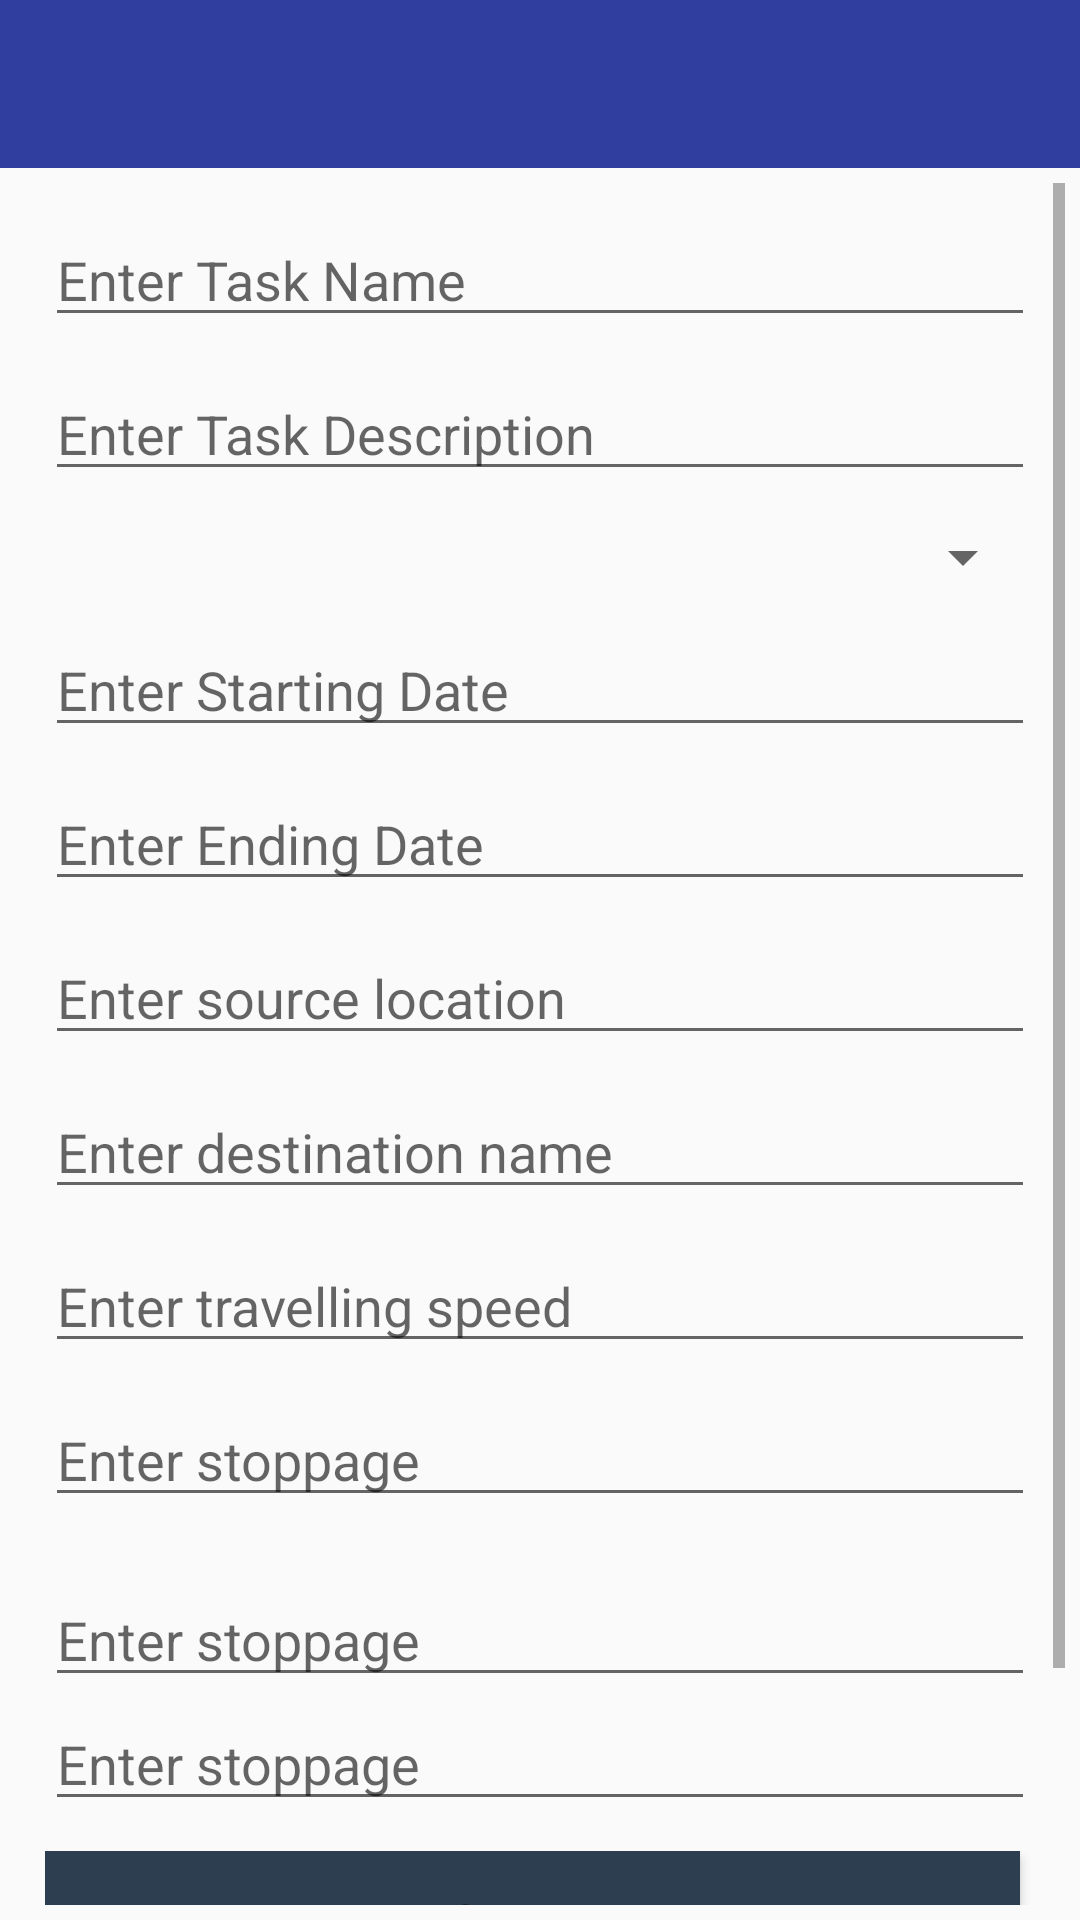

Android layout source for this screen:
<!-- AndroidManifest.xml: application theme AppTheme -->
<!-- res/layout/activity_assign_task.xml -->
<?xml version="1.0" encoding="utf-8"?>
<LinearLayout
    xmlns:android="http://schemas.android.com/apk/res/android"
    xmlns:app="http://schemas.android.com/apk/res-auto"
    xmlns:tools="http://schemas.android.com/tools"
    android:layout_width="match_parent"
    android:layout_height="match_parent"
    android:orientation="vertical">

    <android.support.v7.widget.Toolbar
        android:layout_width="match_parent"
        android:layout_height="?attr/actionBarSize"
        android:background="@color/colorPrimaryDark"
        android:id="@+id/toolbar"
        app:popupTheme="@style/AppTheme.PopupOverlay"/>

    <ScrollView
        android:layout_width="match_parent"
        android:layout_height="match_parent"
        android:id="@+id/scrollView"
        android:padding="5dp">

        <LinearLayout
            android:orientation="vertical"
            android:layout_width="match_parent"
            android:layout_height="match_parent"
            android:padding="5dp">

            <LinearLayout
                android:layout_width="match_parent"
                android:layout_height="wrap_content"
                android:orientation="horizontal"
                android:padding="5dp">
                <EditText
                    android:id="@+id/task_name"
                    style="@style/CustomStyleEditText"
                    android:layout_width="match_parent"
                    android:layout_height="wrap_content"
                    android:ems="10"
                    android:hint="Enter Task Name"/>
            </LinearLayout>

            <LinearLayout
                android:layout_width="match_parent"
                android:layout_height="wrap_content"
                android:orientation="horizontal"
                android:padding="5dp">

                <EditText
                    android:id="@+id/task_desc"
                    style="@style/CustomStyleEditText"
                    android:layout_width="match_parent"
                    android:layout_height="wrap_content"
                    android:ems="10"
                    android:hint="Enter Task Description"/>
            </LinearLayout>

            <LinearLayout
                android:layout_width="match_parent"
                android:layout_height="wrap_content"
                android:orientation="horizontal"
                android:padding="5dp">

                <Spinner
                   android:layout_width="match_parent"
                   android:layout_height="wrap_content"
                   android:id="@+id/spinner" />
            </LinearLayout>

            <LinearLayout
                android:layout_width="match_parent"
                android:layout_height="wrap_content"
                android:orientation="horizontal"
                android:padding="5dp">

                <EditText
                    android:id="@+id/task_starting_date"
                    style="@style/CustomStyleEditText"
                    android:layout_width="match_parent"
                    android:layout_height="wrap_content"
                    android:ems="10"
                    android:hint="Enter Starting Date"/>
            </LinearLayout>

            <LinearLayout
                android:layout_width="match_parent"
                android:layout_height="wrap_content"
                android:orientation="horizontal"
                android:padding="5dp">

                <EditText
                    android:id="@+id/task_ending_date"
                    style="@style/CustomStyleEditText"
                    android:layout_width="match_parent"
                    android:layout_height="wrap_content"
                    android:ems="10"
                    android:hint="Enter Ending Date"/>

            </LinearLayout>
            <LinearLayout
                android:layout_width="match_parent"
                android:layout_height="wrap_content"
                android:orientation="horizontal"
                android:padding="5dp">

                <EditText
                    android:id="@+id/source_location"
                    style="@style/CustomStyleEditText"
                    android:layout_width="match_parent"
                    android:layout_height="wrap_content"
                    android:ems="10"
                    android:hint="Enter source location"/>

            </LinearLayout>
            <LinearLayout
                android:layout_width="match_parent"
                android:layout_height="wrap_content"
                android:orientation="horizontal"
                android:padding="5dp">

                <EditText
                    android:id="@+id/destination"
                    style="@style/CustomStyleEditText"
                    android:layout_width="match_parent"
                    android:layout_height="wrap_content"
                    android:ems="10"
                    android:hint="Enter destination name"/>

            </LinearLayout>
            <LinearLayout
                android:layout_width="match_parent"
                android:layout_height="wrap_content"
                android:orientation="horizontal"
                android:padding="5dp">

                <EditText
                    android:id="@+id/travelling_speed"
                    style="@style/CustomStyleEditText"
                    android:layout_width="match_parent"
                    android:layout_height="wrap_content"
                    android:ems="10"
                    android:hint="Enter travelling speed"/>

            </LinearLayout>
            <RelativeLayout
                android:layout_width="match_parent"
                android:layout_height="wrap_content"

                android:padding="5dp"
                android:weightSum="1">

                <EditText
                    android:id="@+id/stoppage"
                    style="@style/CustomStyleEditText"
                    android:layout_width="match_parent"
                    android:layout_height="wrap_content"
                    android:ems="10"
                    android:hint="Enter stoppage" />

                <ImageView
                    android:id="@+id/imageView"
                    android:layout_width="70dp"
                    android:layout_height="50dp"
                    android:src="@drawable/plus"
                    android:layout_alignParentTop="true"
                    android:layout_alignParentRight="true"
                    android:layout_alignParentEnd="true" />
            </RelativeLayout>
        <LinearLayout
            android:layout_width="match_parent"
            android:layout_height="wrap_content"
            android:orientation="vertical"
            android:padding="5dp"
            android:weightSum="1">

            <EditText
                android:id="@+id/stoppage_1"
                style="@style/CustomStyleEditText"
                android:layout_width="match_parent"
                android:layout_height="wrap_content"
                android:ems="10"
                android:hint="Enter stoppage"
                android:layout_weight="0.76" />

            <EditText
                android:id="@+id/stoppage_2"
                style="@style/CustomStyleEditText"
                android:layout_width="match_parent"
                android:layout_height="wrap_content"
                android:ems="10"
                android:hint="Enter stoppage"
                android:layout_weight="0.76" />
            </LinearLayout>
            <LinearLayout
            android:orientation="horizontal"
            android:layout_width="match_parent"
            android:layout_height="match_parent"
            android:padding="5dp">

            <Button
                android:id="@+id/define_route_button"
                style="@style/CustomStyleWhiteButton"
                android:layout_width="match_parent"
                android:layout_height="wrap_content"
                android:text="Define Route"
                android:layout_marginRight="5dp"
                android:layout_weight="1" />
            </LinearLayout>
            <LinearLayout
                android:orientation="horizontal"
                android:layout_width="match_parent"
                android:layout_height="match_parent"
                android:padding="5dp">

                <Button
                    android:id="@+id/assign_task_btn_submit"
                    style="@style/CustomStyleWhiteButton"
                    android:layout_width="0dp"
                    android:layout_height="wrap_content"
                    android:text="Assign Task"
                    android:layout_marginRight="5dp"
                    android:layout_weight="1" />

                <Button
                    android:id="@+id/assign_task_btn_cancel"
                    style="@style/CustomStyleWhiteButton"
                    android:layout_width="0dp"
                    android:layout_height="wrap_content"
                    android:text="Cancel"
                    android:layout_marginLeft="5dp"
                    android:layout_weight="1" />
            </LinearLayout>
        </LinearLayout>
    </ScrollView>
</LinearLayout>
<!-- resources referenced by this layout -->
<resources>
  <color name="colorPrimaryDark">#303f9f</color>
  <style name="AppTheme.PopupOverlay" parent="ThemeOverlay.AppCompat.Light" />
  <style name="CustomStyleEditText">
          <item name="android:clickable">true</item>
          <item name="android:enabled">true</item>
          <item name="android:focusable">true</item>
          <item name="android:focusableInTouchMode">true</item>
          <item name="android:gravity">center_vertical</item>
  
      </style>
  <style name="CustomStyleWhiteButton" parent="@android:style/Widget.Button">
          <item name="android:textSize">16sp</item>
          <item name="android:textStyle">bold</item>
          <item name="android:textColor">#000000</item>
          <item name="android:gravity">center</item>
          <item name="android:state_hovered">true</item>
          <item name="android:state_pressed">true</item>
          <item name="android:shadowColor">#000000</item>
          <item name="android:shadowDx">1</item>
          <item name="android:shadowDy">1</item>
          <item name="android:background">@color/colorPrimary</item>
          <item name="android:padding">10dip</item>
      </style>
  <style name="AppTheme" parent="Theme.AppCompat.Light.DarkActionBar">
          
          <item name="colorPrimary">@color/colorPrimary</item>
          <item name="colorPrimaryDark">@color/colorPrimaryDark</item>
          <item name="colorAccent">@color/colorPrimary</item>
          <item name="windowActionBar">false</item>
          <item name="windowNoTitle">true</item>
      </style>
  <color name="colorPrimary">#2C3E50</color>
</resources>
